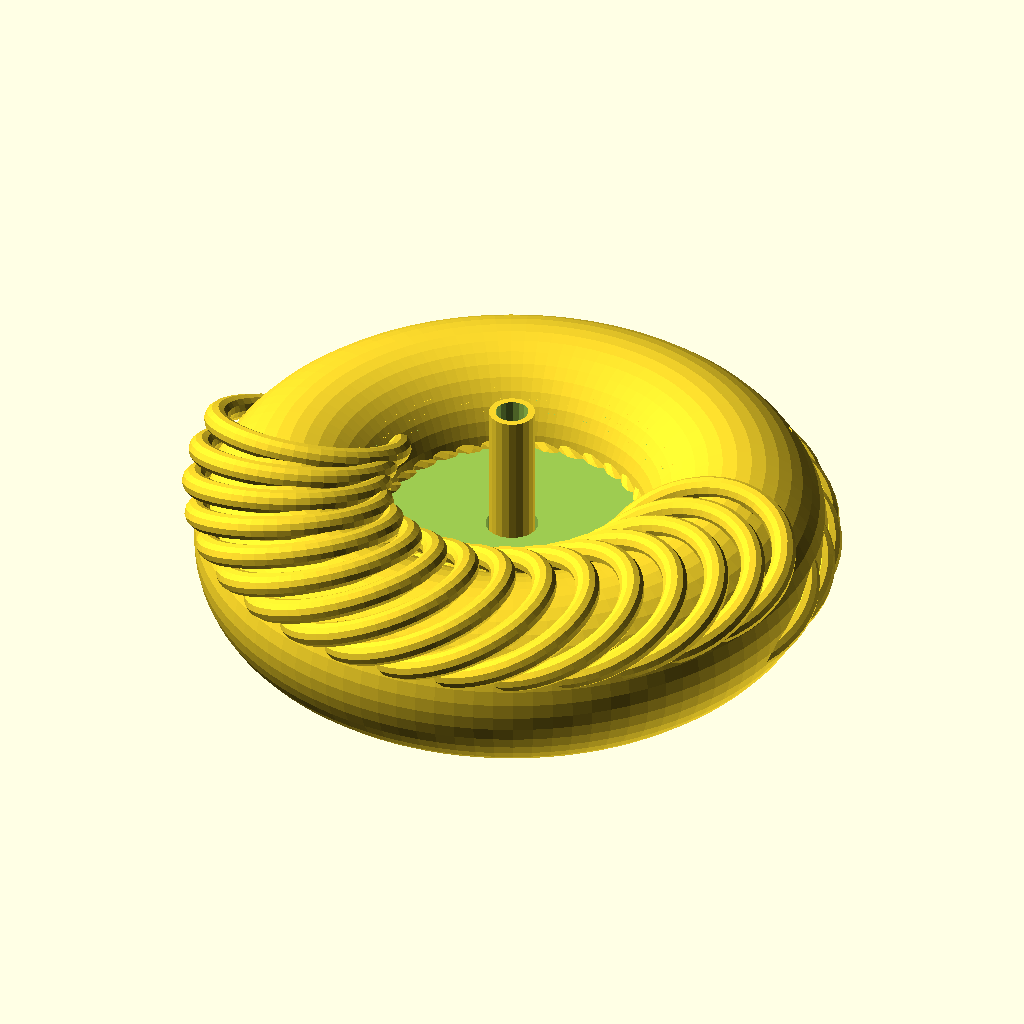
Cell 1: rendered with the file's own defaults.
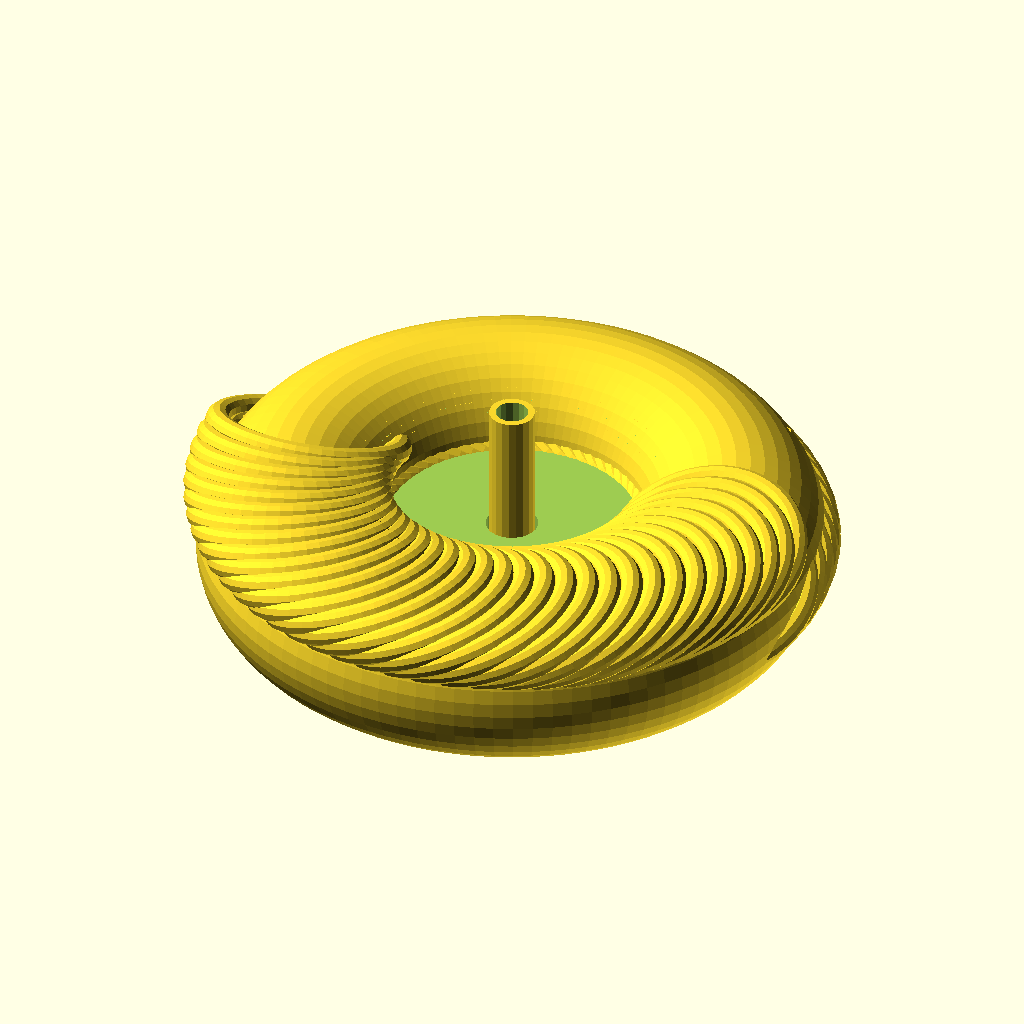
Cell 2: the same model with N_FIBERS = 64.
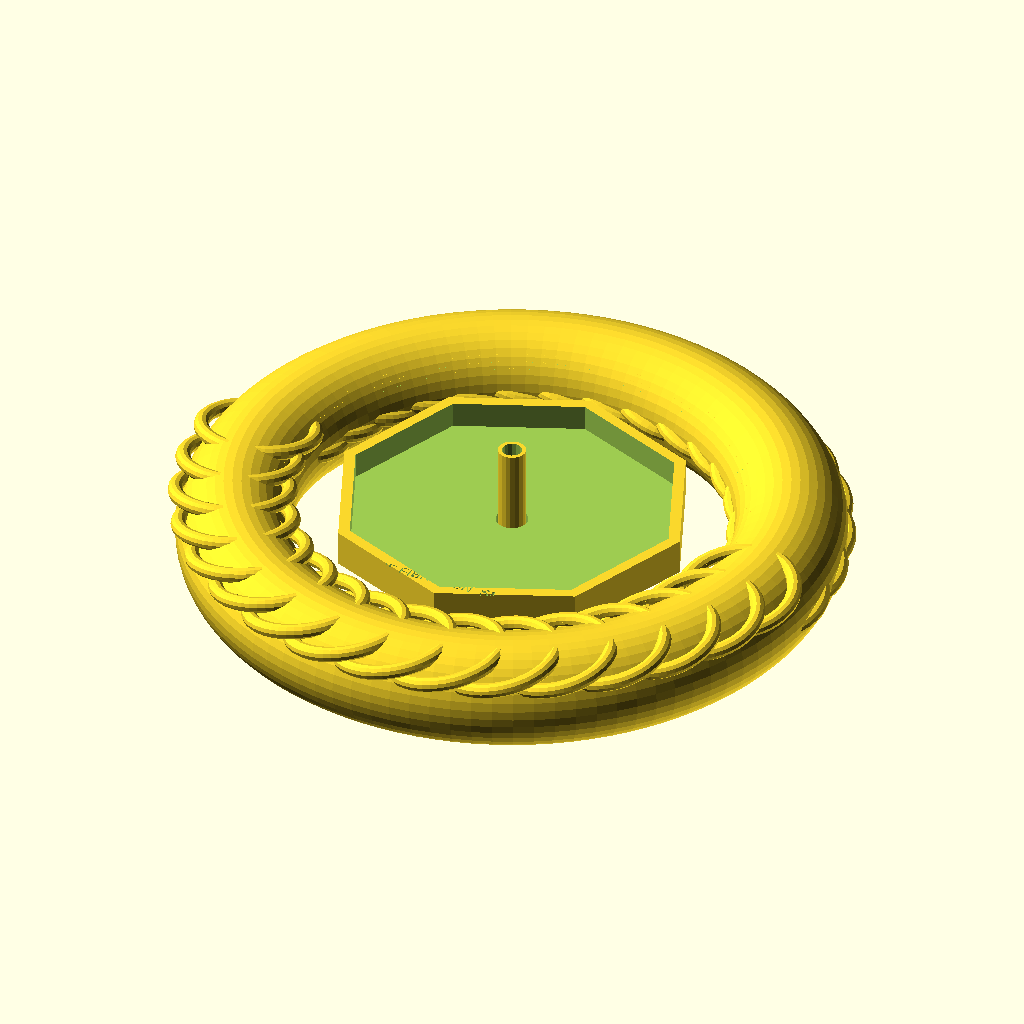
Cell 3: the same model with R_MAJOR = 136.
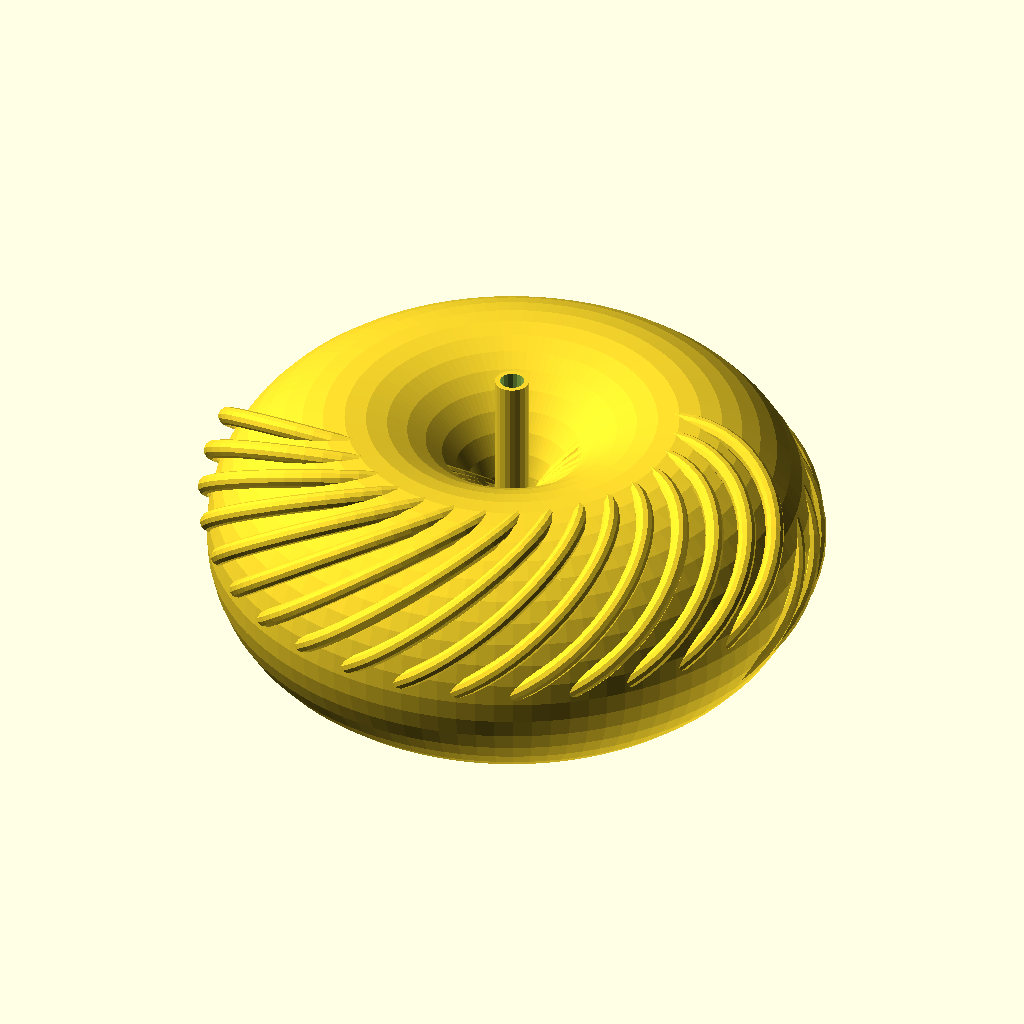
Cell 4 — R_MINOR set to 56, the other parameters unchanged.
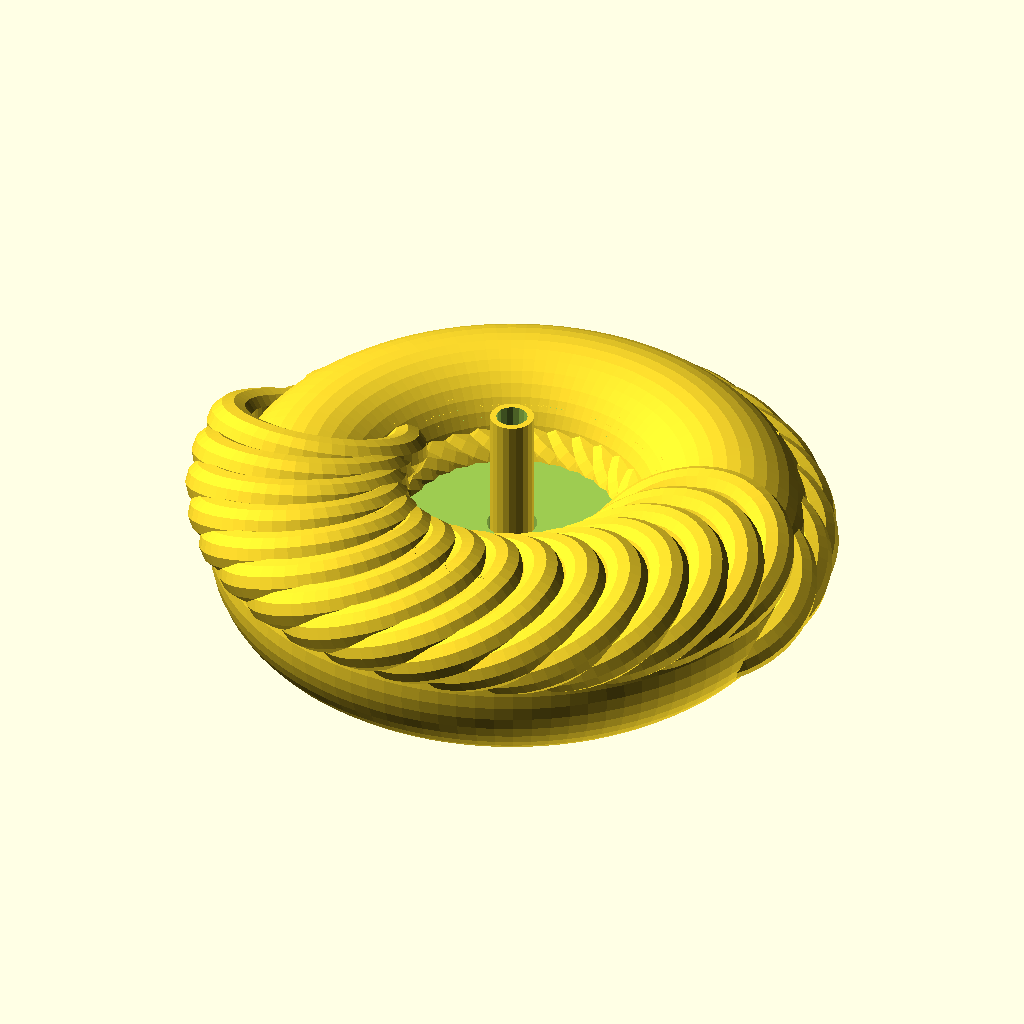
Cell 5: the same model with TUBE_D = 15.
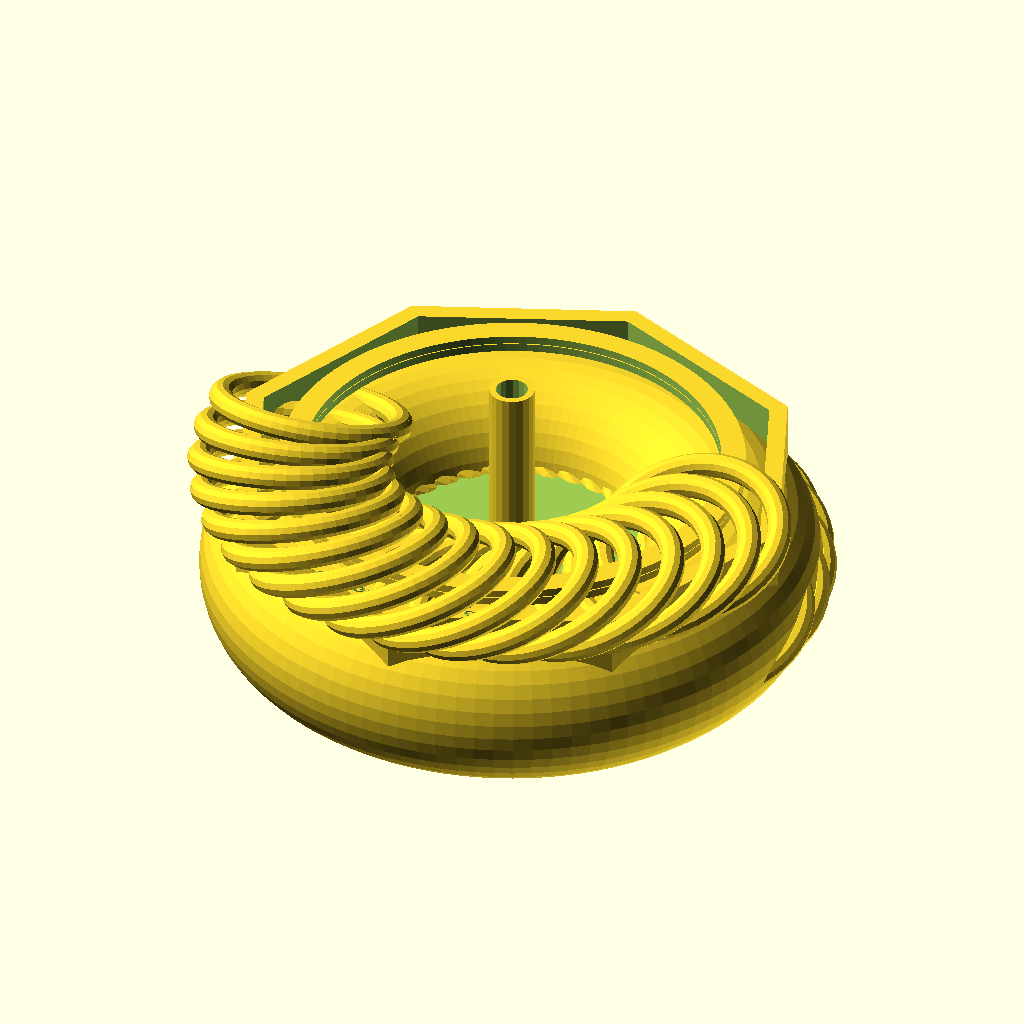
Cell 6: the same model with BASE_H = 36.
The same orthographic view direction (rotation 55°, 0°, 25°; colour scheme Cornfield) for every cell, with the view re-fitted per cell, so scale and position can differ between cells.
The OpenSCAD source (models/math_art/hopf_fibration_display.scad):
// Hopf Fibration Display Sculpture
// Mathematical object: S³ → S² fiber bundle, visualized via Villarceau circles
// Each ring is a "fiber" — all rings link exactly once with every other ring
// Projecting 4D sphere to 3D gives this elegant interlocked torus structure
// DUAL COLOR: outer rings (dark) | inner rings + base (accent)
// PETG 0.15mm, 4 walls, gyroid 15% — ~6h, 240mm display piece

$fn = 60;

// ── Mathematical parameters ───────────────────────────────
N_FIBERS = 32;       // Number of fiber circles (more = denser lattice)
R_MAJOR  = 68;       // Major torus radius (center of fiber circles)
R_MINOR  = 28;       // Minor torus radius (= fiber circle radius)
TUBE_D   = 7.5;      // Fiber tube cross-section diameter
BASE_H   = 18;       // Display base height
BASE_D   = 180;      // Display base diameter

// ── Villarceau (Hopf fiber) angle ─────────────────────────
// sin(β) = R_MINOR / sqrt(R_MAJOR² + R_MINOR²)
// This angle ensures each fiber lies exactly ON the torus surface
BETA     = asin(R_MINOR / sqrt(R_MAJOR*R_MAJOR + R_MINOR*R_MINOR));

// ── Single fiber ring (tube torus) ────────────────────────
module fiber_ring() {
    rotate_extrude(angle=360, $fn=N_FIBERS*2)
        translate([R_MINOR, 0])
            circle(d=TUBE_D, $fn=16);
}

// ── Full Hopf fiber structure ─────────────────────────────
// Place N_FIBERS rings around the torus, each tilted by BETA
// This is the Villarceau circle arrangement = Hopf fibers
module hopf_fibers(n_start=0, n_end=-1) {
    end = (n_end < 0) ? N_FIBERS-1 : n_end;
    for (k=[n_start:end]) {
        phi = k * 360 / N_FIBERS;
        rotate([0, 0, phi])              // distribute around Z axis
            translate([R_MAJOR, 0, 0])  // move to torus major radius
                rotate([BETA, 0, 0])    // Villarceau tilt (the magic angle)
                    difference() {
                        // Outer tube
                        rotate_extrude(angle=360, $fn=48)
                            translate([R_MINOR, 0])
                                circle(d=TUBE_D, $fn=12);
                        // Inner hollow (weight reduction)
                        rotate_extrude(angle=360, $fn=48)
                            translate([R_MINOR, 0])
                                circle(d=TUBE_D-2.5, $fn=10);
                    }
    }
}

// ── Reference torus (the torus that all fibers live on) ──
module reference_torus() {
    difference() {
        rotate_extrude(angle=360, $fn=100)
            translate([R_MAJOR, 0])
                circle(d=R_MINOR*2, $fn=40);
        // Make it a wireframe (hollow torus shell)
        rotate_extrude(angle=360, $fn=100)
            translate([R_MAJOR, 0])
                circle(d=R_MINOR*2-3, $fn=40);
    }
}

// ── Intersection rings (visual tie points) ─────────────────
// The 2 circles where all fibers share tangency
module hopf_equator_circles() {
    for(z=[R_MINOR*0.05, -R_MINOR*0.05]) {
        translate([0,0,z])
            difference() {
                cylinder(r=R_MAJOR+TUBE_D/2, h=2.5, $fn=120, center=true);
                cylinder(r=R_MAJOR-TUBE_D/2, h=3, $fn=120, center=true);
            }
    }
}

// ── Display base (octagonal prism with engravings) ─────────
module display_base() {
    difference() {
        // Octagonal base
        cylinder(d=BASE_D, h=BASE_H, $fn=8);
        // Hollow interior
        translate([0,0,5]) cylinder(d=BASE_D-12, h=BASE_H, $fn=8);
        // Center channel for inner arm
        cylinder(d=16, h=BASE_H+2, $fn=24);
        // Engraving
        translate([0,-BASE_D/2+8, BASE_H-0.8])
            linear_extrude(1.5)
                text("HOPF FIBRATION  S³ → S²", size=5.5, halign="center", $fn=4);
        // Side labels
        for(a=[0,45,90,135,180,225,270,315])
            rotate([0,0,a]) translate([BASE_D/2-5, -3, 4])
                rotate([90,0,90]) linear_extrude(2)
                    text(str(a, "°"), size=3.5, $fn=4);
    }
    // Inner pillar support
    difference() {
        cylinder(d=14, h=BASE_H+R_MINOR, $fn=20);
        cylinder(d=10, h=BASE_H+R_MINOR+1, $fn=16);
    }
}

// ── Assembly ──────────────────────────────────────────────
// Color 1 (dark): outer half of fibers + reference torus
hopf_fibers(0, N_FIBERS/2 - 1);
reference_torus();

// Color 2 (accent): inner half of fibers + base + equator rings
translate([0,0,BASE_H]) {
    hopf_fibers(N_FIBERS/2, N_FIBERS-1);
    hopf_equator_circles();
}
display_base();
Customizer parameters (derived from the source; name, type, default, range or options):
N_FIBERS: number, default 32
R_MAJOR: number, default 68
R_MINOR: number, default 28
TUBE_D: number, default 7.5
BASE_H: number, default 18
BASE_D: number, default 180
